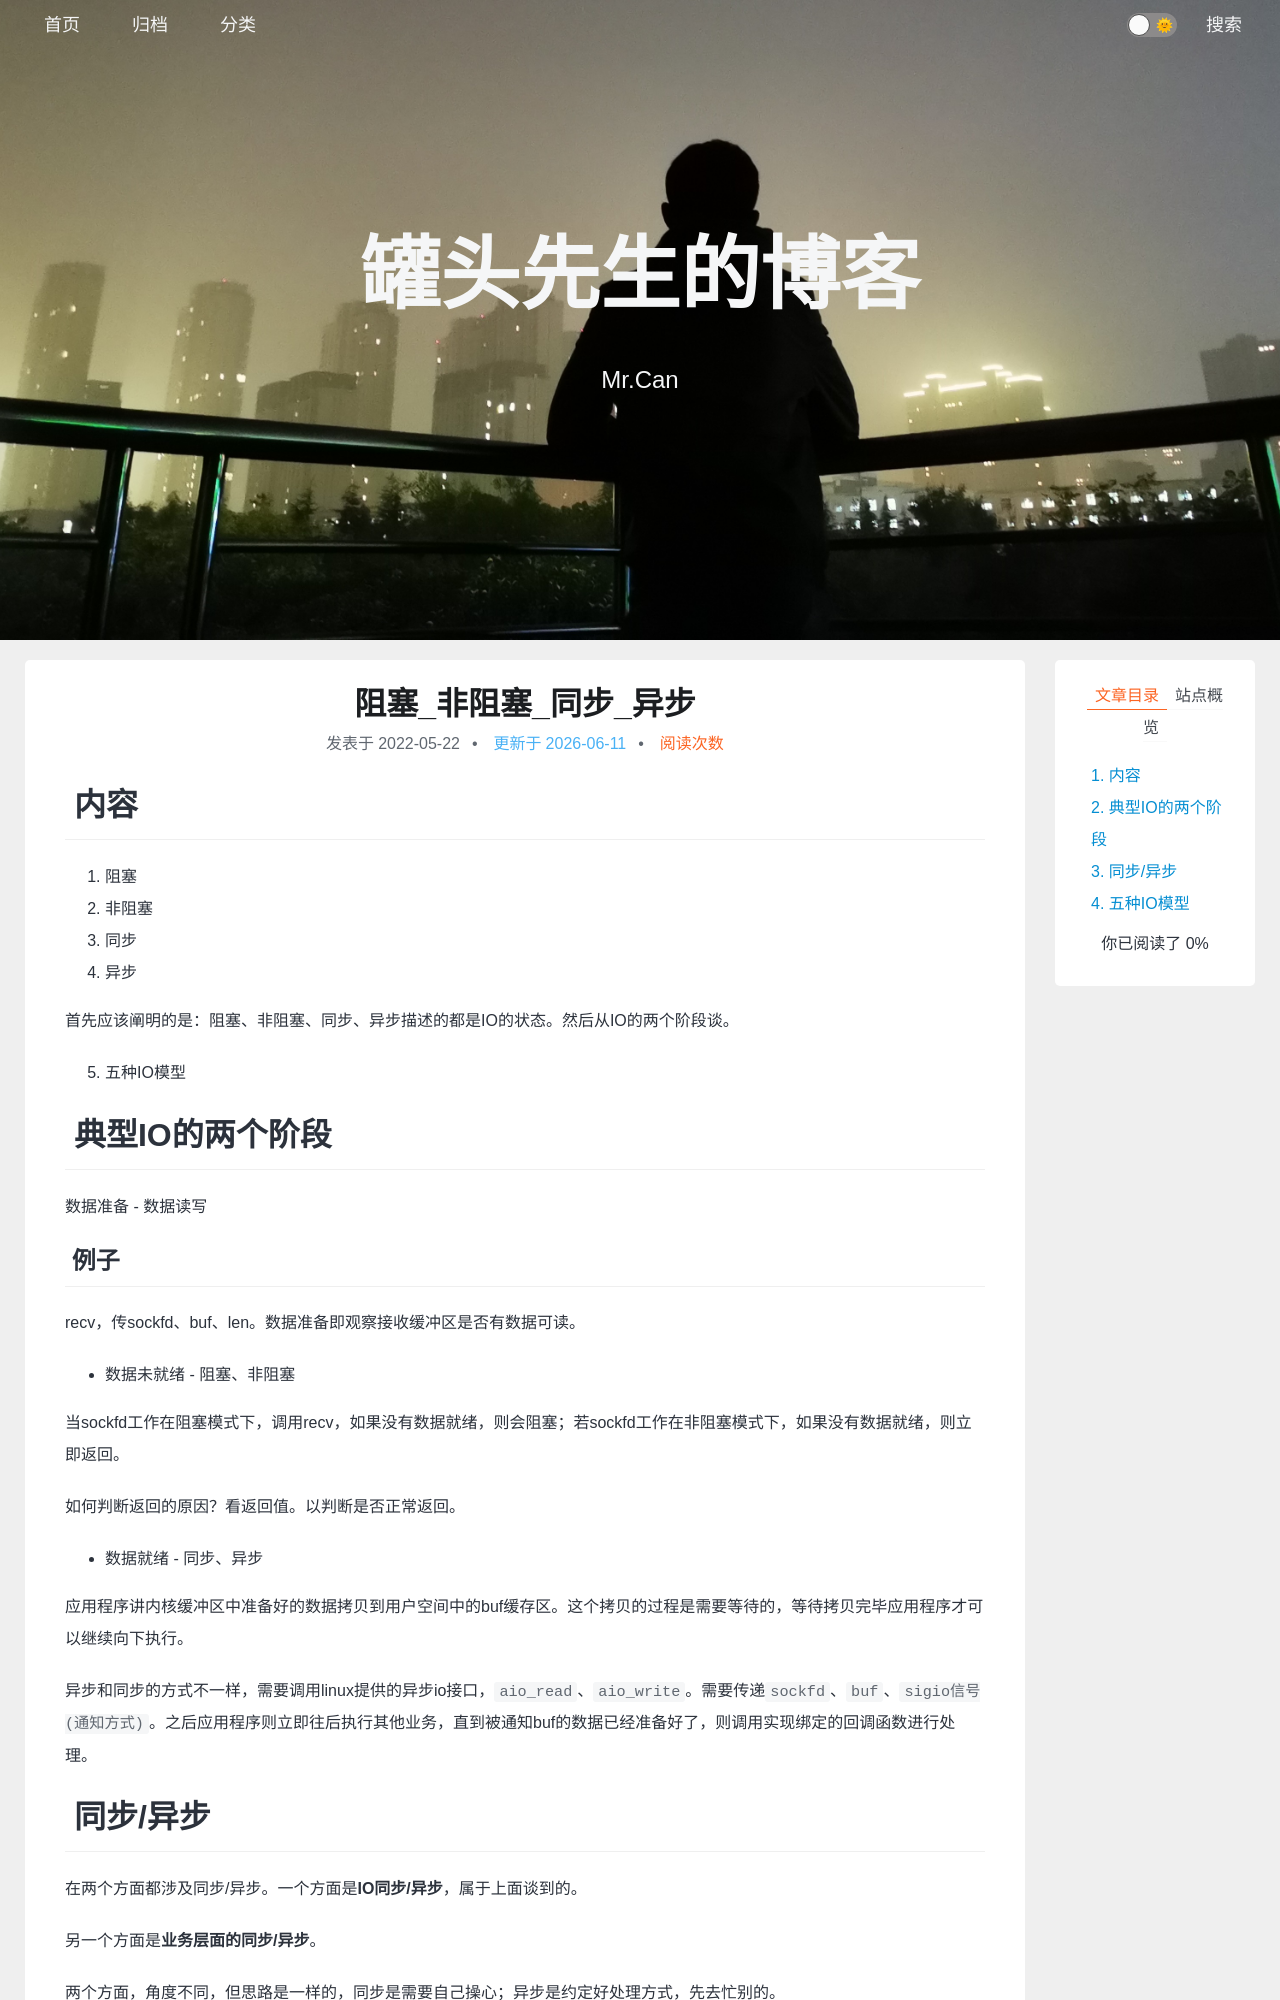

repository: xing-cg/xing-cg.github.io · page: 项目/阻塞_非阻塞_同步_异步/index.html · generator: jekyll

---
title: 阻塞_非阻塞_同步_异步
categories:
  - - 项目
  - - Linux
  - - 网络
tags: 
date: 2022/5/22
updated: 
comments: 
published:
---

# 内容

1. 阻塞
1. 非阻塞
1. 同步
1. 异步

首先应该阐明的是：阻塞、非阻塞、同步、异步描述的都是IO的状态。然后从IO的两个阶段谈。

5. 五种IO模型

# 典型IO的两个阶段

数据准备 - 数据读写

## 例子

recv，传sockfd、buf、len。数据准备即观察接收缓冲区是否有数据可读。

* 数据未就绪 - 阻塞、非阻塞

当sockfd工作在阻塞模式下，调用recv，如果没有数据就绪，则会阻塞；若sockfd工作在非阻塞模式下，如果没有数据就绪，则立即返回。

如何判断返回的原因？看返回值。以判断是否正常返回。

* 数据就绪 - 同步、异步

应用程序讲内核缓冲区中准备好的数据拷贝到用户空间中的buf缓存区。这个拷贝的过程是需要等待的，等待拷贝完毕应用程序才可以继续向下执行。

异步和同步的方式不一样，需要调用linux提供的异步io接口，`aio_read`、`aio_write`。需要传递`sockfd`、`buf`、`sigio信号(通知方式)`。之后应用程序则立即往后执行其他业务，直到被通知buf的数据已经准备好了，则调用实现绑定的回调函数进行处理。
